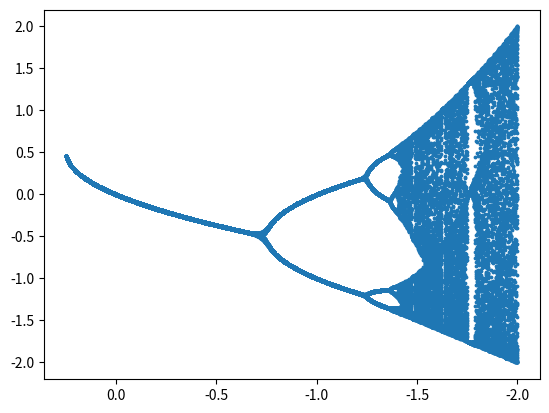

Recreate this plot in Python.
import matplotlib.pyplot as plt
import time

def converter(totrange,rangestep):
    k = 2.24999999/totrange
    current_amount = k*rangestep-1.999999
    return current_amount


totrange = 1000
listforsave = []
listforc = []
listoferror = []
for i1 in range(totrange):
    c = converter(totrange=totrange, rangestep=i1)
    save = 0
    # save = 0.2

    for i in range(100):
        try:
            save = save**2+c
        except OverflowError:
            listoferror.append(c)
            break
        if i > 50:
            listforsave.append(save)
            listforc.append(c)
print(listoferror)
plt.scatter(listforc, listforsave, s=3)
plt.gca().invert_xaxis()
plt.show()


